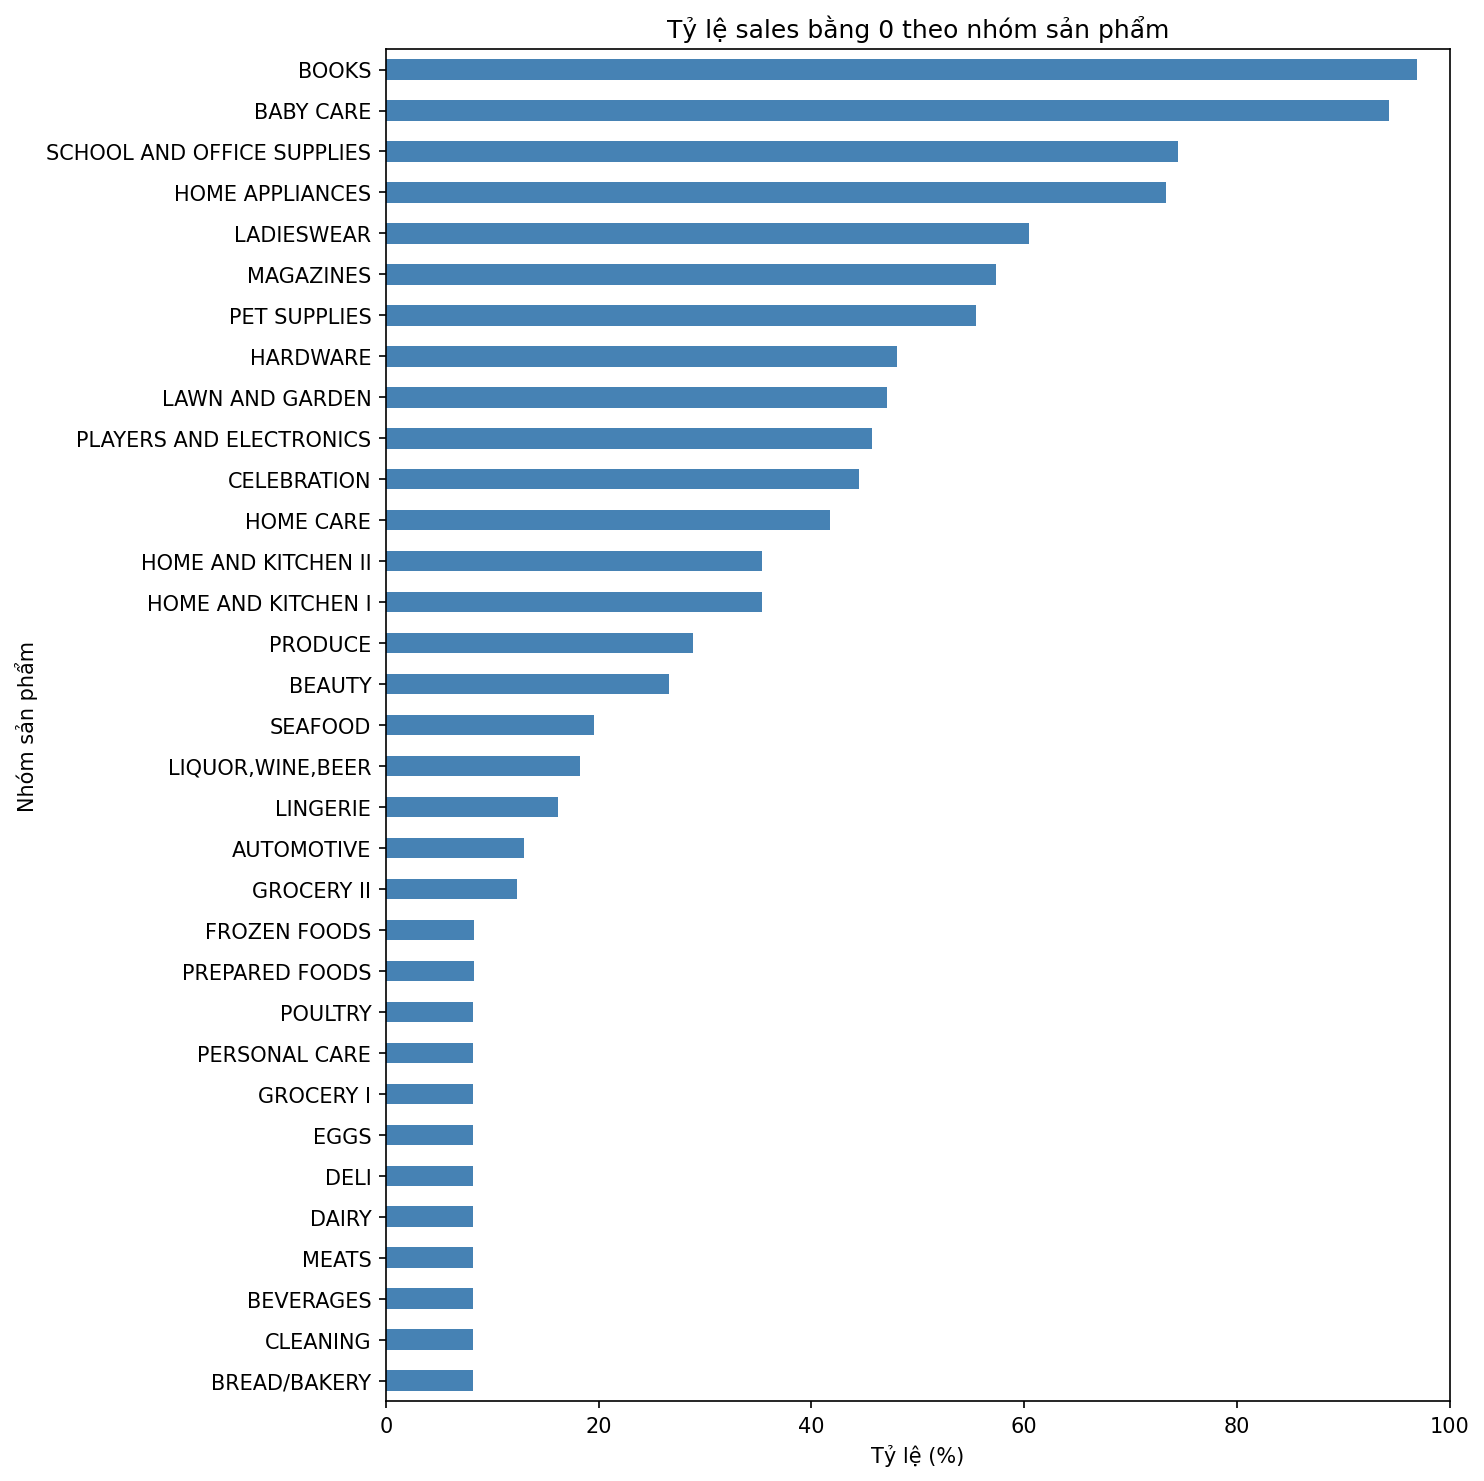

The file beside this chart, header and first rows:
family, observed_rows, zero_rows, zero_ratio, mean_sales, median_sales
BOOKS, 89208, 86466, 0.9693, 0.07183, 0.0
BABY CARE, 89208, 84090, 0.9426, 0.1091, 0.0
SCHOOL AND OFFICE SUPPLIES, 89208, 66440, 0.7448, 2.37, 0.0
HOME APPLIANCES, 89208, 65444, 0.7336, 0.4614, 0.0
LADIESWEAR, 89208, 53908, 0.6043, 7.084, 0.0
MAGAZINES, 89208, 51171, 0.5736, 2.852, 0.0
PET SUPPLIES, 89208, 49468, 0.5545, 3.833, 0.0
HARDWARE, 89208, 42847, 0.4803, 1.132, 1.0
LAWN AND GARDEN, 89208, 42041, 0.4713, 5.848, 1.0
PLAYERS AND ELECTRONICS, 89208, 40772, 0.457, 6.079, 2.0
CELEBRATION, 89208, 39649, 0.4445, 8.278, 3.0
HOME CARE, 89208, 37201, 0.417, 173.6, 138.0
HOME AND KITCHEN II, 89208, 31567, 0.3539, 16.45, 9.0
HOME AND KITCHEN I, 89208, 31503, 0.3531, 20.27, 11.0
PRODUCE, 89208, 25785, 0.289, 1331, 373.2
BEAUTY, 89208, 23723, 0.2659, 3.67, 2.0
SEAFOOD, 89208, 17444, 0.1955, 22.21, 8.0
LIQUOR,WINE,BEER, 89208, 16245, 0.1821, 84.92, 46.0
LINGERIE, 89208, 14414, 0.1616, 7.186, 5.0
AUTOMOTIVE, 89208, 11568, 0.1297, 6.077, 4.0
GROCERY II, 89208, 10991, 0.1232, 21.35, 12.0
FROZEN FOODS, 89208, 7358, 0.08248, 155.2, 82.51
PREPARED FOODS, 89208, 7351, 0.0824, 96.93, 63.76
POULTRY, 89208, 7344, 0.08232, 349.9, 205
PERSONAL CARE, 89208, 7334, 0.08221, 269.5, 221.0
GROCERY I, 89208, 7332, 0.08219, 3761, 3171
EGGS, 89208, 7331, 0.08218, 170.9, 130.0
BEVERAGES, 89208, 7331, 0.08218, 2362, 1760
DELI, 89208, 7331, 0.08218, 264.3, 218
DAIRY, 89208, 7331, 0.08218, 706.4, 516.0
CLEANING, 89208, 7331, 0.08218, 1068, 936.0
MEATS, 89208, 7331, 0.08218, 341.2, 224.1
BREAD/BAKERY, 89208, 7330, 0.08217, 461.8, 399.2
